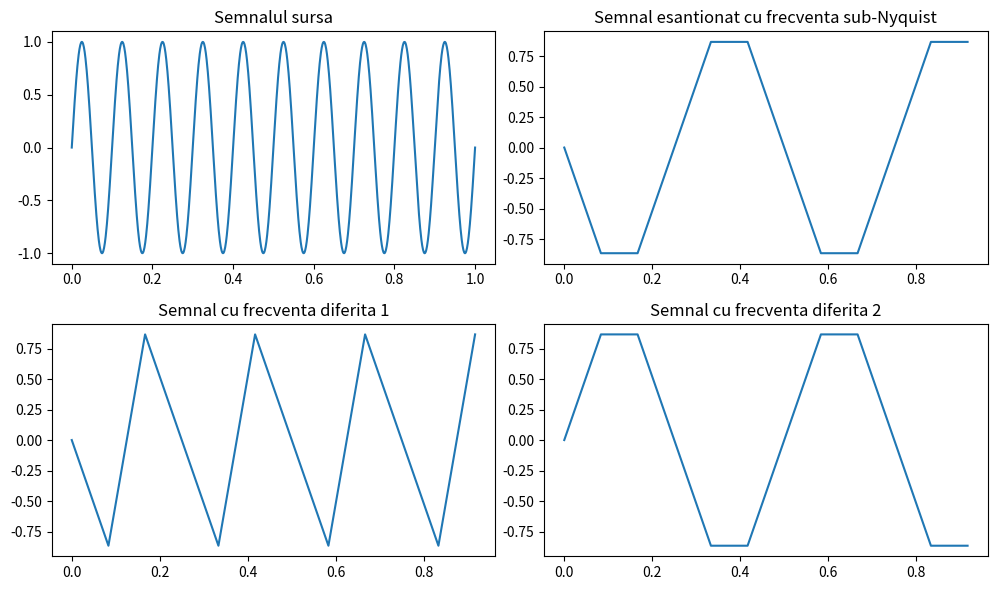

This chart was generated by the following Python code:
#lab 4 ex 2
import numpy as np
import matplotlib.pyplot as plt

frecventa_sursa = 10
frecventa_esantionare = 12
durata = 1
amplitudine = 1

t = np.linspace(0, durata, 1000)
semnal_sursa = amplitudine * np.sin(2 * np.pi * frecventa_sursa * t)

t_esantionat = np.arange(0, durata, 1 / frecventa_esantionare)
semnal_esantionat = amplitudine * np.sin(2 * np.pi * frecventa_sursa * t_esantionat)

frecventa1 = 8
semnal1 = amplitudine * np.sin(2 * np.pi * frecventa1 * t_esantionat)

frecventa2 = 14
semnal2 = amplitudine * np.sin(2 * np.pi * frecventa2 * t_esantionat)

plt.figure(figsize=(10, 6))
plt.subplot(2, 2, 1)
plt.plot(t, semnal_sursa)
plt.title("Semnalul sursa")

plt.subplot(2, 2, 2)
plt.plot(t_esantionat, semnal_esantionat)
plt.title("Semnal esantionat cu frecventa sub-Nyquist")

plt.subplot(2, 2, 3)
plt.plot(t_esantionat, semnal1)
plt.title("Semnal cu frecventa diferita 1")

plt.subplot(2, 2, 4)
plt.plot(t_esantionat, semnal2)
plt.title("Semnal cu frecventa diferita 2")

plt.tight_layout()
plt.show()
